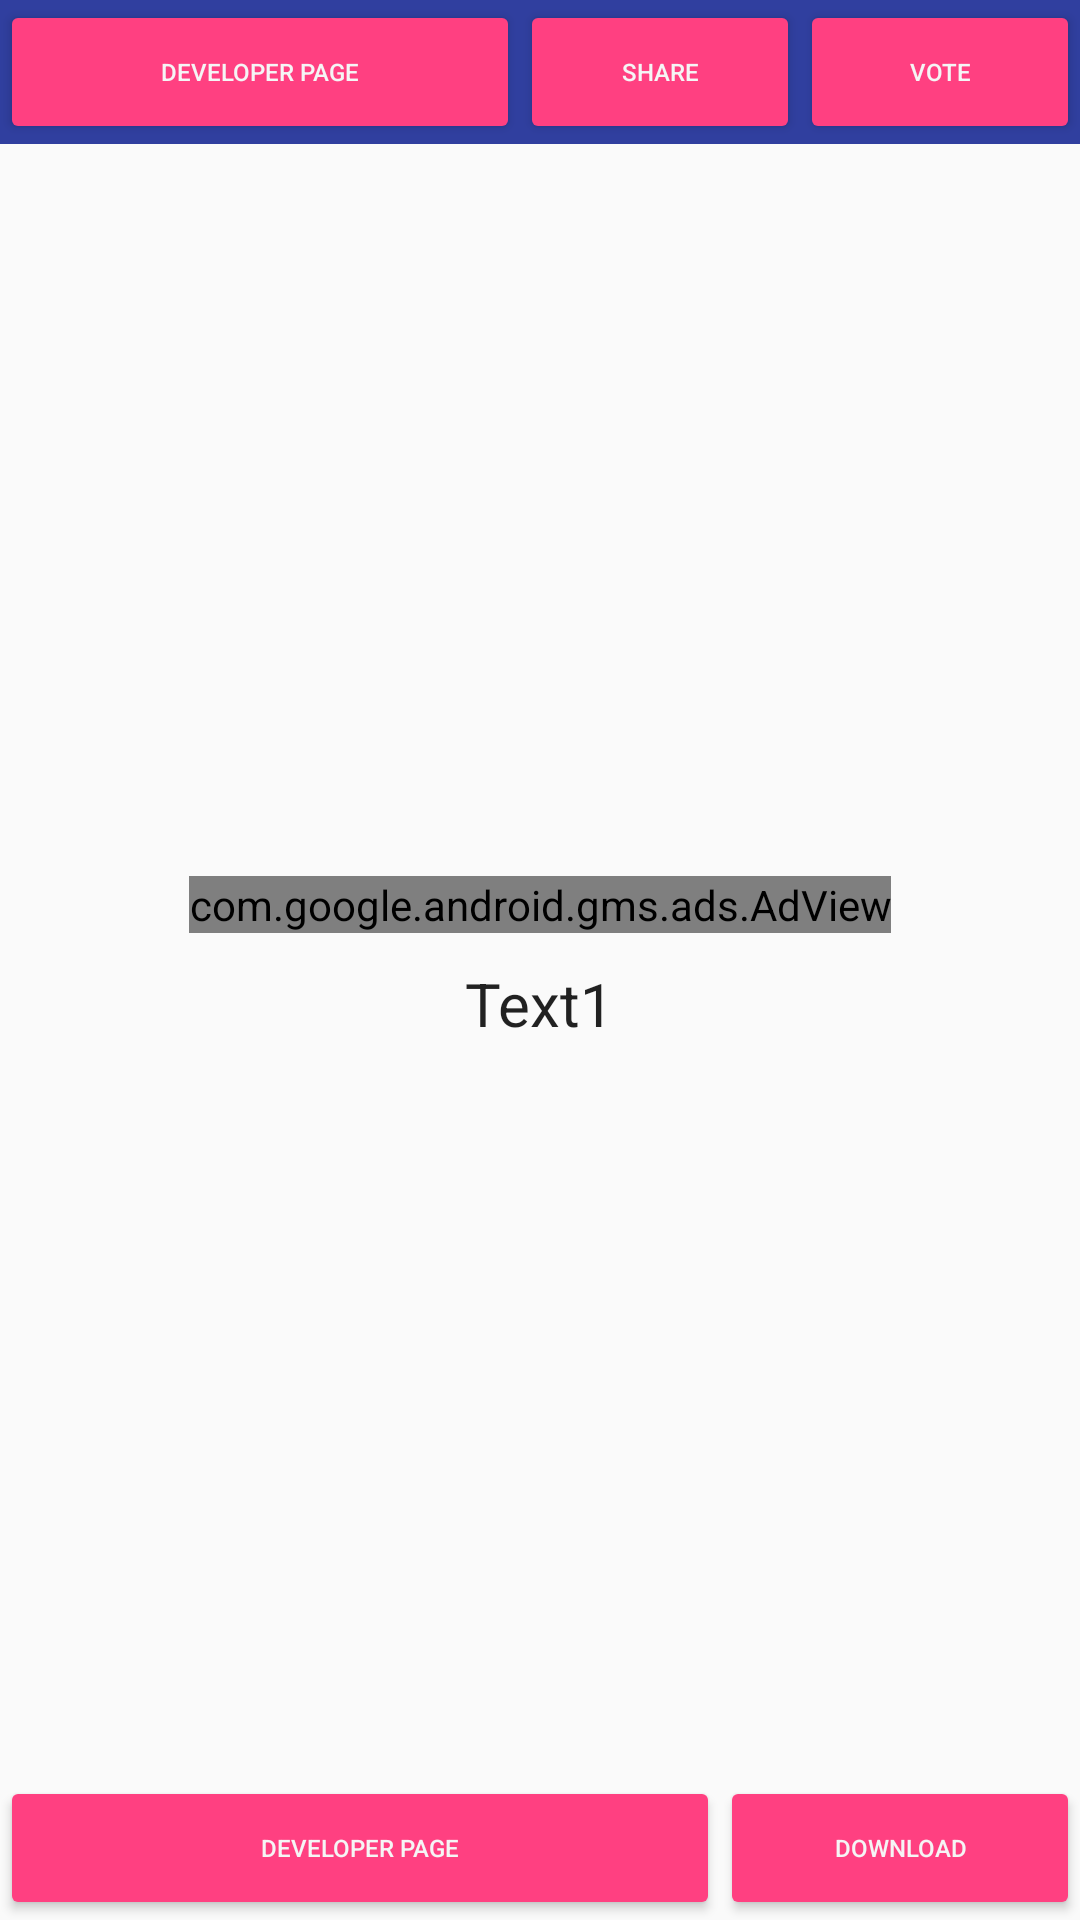

The Android layout XML behind this screen, and the referenced resources:
<!-- AndroidManifest.xml: application theme AppTheme -->
<!-- res/layout/activity3.xml -->
<?xml version="1.0" encoding="utf-8"?>
<LinearLayout xmlns:android="http://schemas.android.com/apk/res/android"
    xmlns:ads="http://schemas.android.com/apk/res-auto"
    android:layout_width="fill_parent"
    android:layout_height="fill_parent"
    android:orientation="vertical">


    <LinearLayout
        android:layout_width="match_parent"
        android:layout_height="wrap_content"
        android:background="@color/colorPrimaryDark">


        <Button
            android:id="@+id/button2"
            style="@style/ButtonSktl"
            android:layout_width="match_parent"
            android:layout_height="wrap_content"
            android:layout_weight="0.7"
            android:text="@string/text_button2" />

        <Button
            android:id="@+id/button5"
            style="@style/ButtonSktl"
            android:layout_width="match_parent"
            android:layout_height="wrap_content"
            android:layout_weight="1"
            android:text="@string/text_button5" />

        <Button
            android:id="@+id/button6"
            style="@style/ButtonSktl"
            android:layout_width="match_parent"
            android:layout_height="wrap_content"
            android:layout_weight="1"
            android:text="@string/text_button6" />

    </LinearLayout>

    <ImageView
        android:id="@+id/image_view3"
        style="@style/ImageSktl"
        android:layout_width="match_parent"
        android:layout_height="0dp"
        android:src="@drawable/image3"
        android:layout_weight="1" />

    <com.google.android.gms.ads.AdView
        android:id="@+id/adView"
        android:layout_gravity="center"
        android:layout_width="wrap_content"
        android:layout_height="wrap_content"
        android:layout_centerHorizontal="true"
        android:layout_alignParentBottom="true"
        ads:adSize="BANNER"
        ads:adUnitId="@string/banner_ad_unit_id">
    </com.google.android.gms.ads.AdView>

    <TextView
        android:id="@+id/text_view1"
        style="@style/TextSktl"
        android:layout_width="wrap_content"
        android:layout_height="wrap_content"
        android:layout_weight="1"
        android:text="@string/text_view1" />


    <LinearLayout
        android:layout_width="match_parent"
        android:layout_height="wrap_content">


        <Button
            android:id="@+id/button22"
            style="@style/ButtonSktl"
            android:layout_width="match_parent"
            android:layout_height="wrap_content"
            android:layout_weight="0.5"
            android:text="@string/text_button2" />

        <Button
            android:id="@+id/button3"
            style="@style/ButtonSktl"
            android:layout_width="match_parent"
            android:layout_height="wrap_content"
            android:layout_weight="1"
            android:text="@string/text_button3and11" />


    </LinearLayout>


</LinearLayout>
<!-- resources referenced by this layout -->
<resources>
  <color name="colorPrimaryDark">#303F9F</color>
  <string name="text_button2">Developer page</string>
  <string name="text_button3and11">Download</string>
  <string name="text_button5">Share</string>
  <string name="text_button6">Vote</string>
  <string name="text_view1">Text1</string>
  <style name="ButtonSktl" parent="Widget.AppCompat.Button.Colored">
          <item name="colorButtonNormal">@color/Red</item>
          <item name="android:textColor">@color/White</item>
          <item name="android:textSize">8dp</item>
      </style>
  <style name="ImageSktl" parent="Base.TextAppearance.AppCompat">
  
          <item name="android:scaleType">centerInside</item>
          <item name="android:adjustViewBounds">true</item>
  
          <item name="android:layout_gravity">center</item>
          <item name="android:paddingLeft">5dp</item>
          <item name="android:paddingRight">5dp</item>
          <item name="android:paddingTop">5dp</item>
          <item name="android:paddingBottom">5dp</item>
  
          <item name="android:layout_marginLeft">5dp</item>
          <item name="android:layout_marginRight">5dp</item>
          <item name="android:layout_marginTop">5dp</item>
          <item name="android:layout_marginBottom">5dp</item>
  
          <item name="colorButtonNormal">@color/Red</item>
          <item name="android:textColor">@color/White</item>
  
      </style>
  <style name="TextSktl" parent="Theme.AppCompat.Light.DarkActionBar">
          <item name="android:layout_gravity">center</item>
          <item name="android:paddingLeft">5dp</item>
          <item name="android:paddingRight">5dp</item>
          <item name="android:paddingTop">5dp</item>
          <item name="android:paddingBottom">5dp</item>
  
          <item name="android:layout_marginLeft">5dp</item>
          <item name="android:layout_marginRight">5dp</item>
          <item name="android:layout_marginTop">5dp</item>
          <item name="android:layout_marginBottom">5dp</item>
  
          <item name="android:textSize">20dp</item>
      </style>
  <style name="AppTheme" parent="Theme.AppCompat.Light.DarkActionBar">
          
          <item name="colorPrimary">@color/colorPrimary</item>
          <item name="colorPrimaryDark">@color/colorPrimaryDark</item>
          <item name="colorAccent">@color/colorAccent</item>
  
      </style>
  <color name="Red">#ff4d00</color>
  <color name="White">#f5f5f5</color>
  <color name="colorPrimary">#3F51B5</color>
  <color name="colorAccent">#FF4081</color>
</resources>
